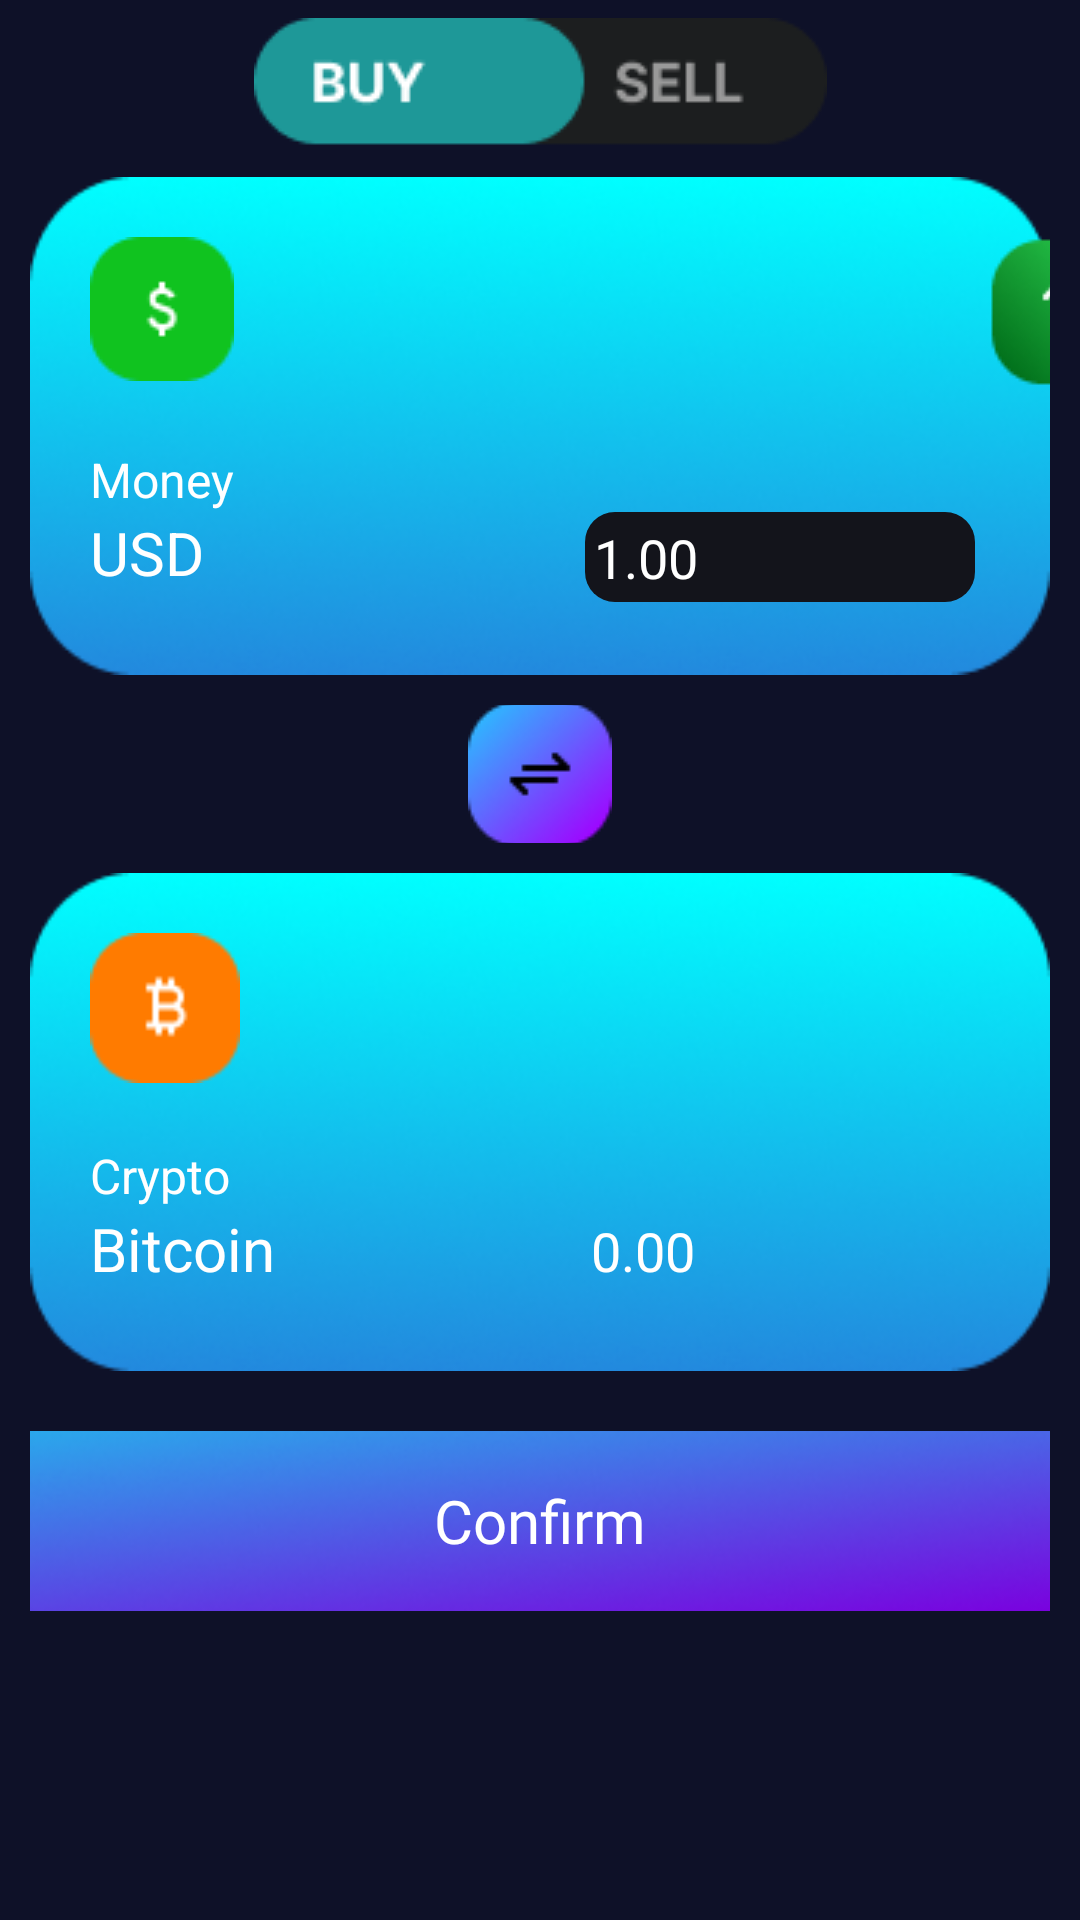

The Android layout XML behind this screen, and the referenced resources:
<!-- AndroidManifest.xml: application theme Theme.OPSC7312_POE_TACTICAL_TRADES -->
<!-- res/layout/fragment_buy_crypto.xml -->
<?xml version="1.0" encoding="utf-8"?>
<LinearLayout xmlns:android="http://schemas.android.com/apk/res/android"
    xmlns:app="http://schemas.android.com/apk/res-auto"
    xmlns:tools="http://schemas.android.com/tools"
    android:layout_width="match_parent"
    android:layout_height="match_parent"
    android:background="@color/BackGround"
    android:keepScreenOn="true"
    android:orientation="vertical"
    tools:context=".View.ui.BuyCrypto.BuyCryptoFragment">

    <LinearLayout
        android:layout_width="match_parent"
        android:layout_height="49dp"
        android:orientation="horizontal">

        <ImageButton
            android:id="@+id/btnGoToSellBTC"
            android:layout_width="wrap_content"
            android:layout_height="63dp"
            android:layout_weight="1"
            android:background="@android:color/transparent"
            android:src="@drawable/buybtc" />
    </LinearLayout>

    <LinearLayout
        android:layout_width="match_parent"
        android:layout_height="166dp"
        android:layout_marginVertical="15dp"
        android:layout_margin="10dp"
        style="@style/CustomImageButtonStyleBuyAndSell"
        android:orientation="vertical">

        <LinearLayout
            android:layout_width="match_parent"
            android:layout_height="wrap_content"
            android:orientation="horizontal">

            <ImageView
                android:id="@+id/imgViewCurrencyImage"
                android:layout_width="wrap_content"
                android:layout_height="wrap_content"
                android:layout_margin="20dp"
                android:src="@drawable/dollar_sign_icon" />

            <ImageButton
                android:id="@+id/imgViewAmountOfMoneyToPay"
                android:layout_width="83dp"
                android:layout_height="wrap_content"
                android:layout_marginVertical="20dp"
                android:background="@android:color/transparent"
                android:layout_marginStart="215dp"
                android:src="@drawable/amount_of_money" />
        </LinearLayout>

        <LinearLayout
            android:layout_width="match_parent"
            android:layout_height="wrap_content"
            android:orientation="horizontal">

            <TextView
                android:id="@+id/txtCryptos"
                android:layout_width="wrap_content"
                android:layout_height="wrap_content"
                android:layout_marginHorizontal="20dp"
                android:text="@string/money"
                android:textColor="@color/PrimaryTxtColor"
                android:textSize="16dp" />

        </LinearLayout>

        <LinearLayout
            android:layout_width="match_parent"
            android:layout_height="wrap_content"
            android:orientation="horizontal">

            <TextView
                android:id="@+id/txtBitcoins"
                android:layout_width="wrap_content"
                android:layout_height="match_parent"
                android:layout_marginHorizontal="20dp"
                android:text="USD"
                android:textColor="@color/white"
                android:textSize="20dp" />

            <FrameLayout
                android:layout_width="150dp"
                android:layout_marginEnd="10dp"
                android:layout_height="30dp"
                android:layout_gravity="end"
                android:layout_weight="1"
                >
            <TextView
                android:id="@+id/txtAmountOfDollarsAdded"
                android:layout_width="130dp"
                android:layout_height="wrap_content"
                android:layout_gravity="end"
                android:layout_marginEnd="15dp"
                android:hint="1.00"
                android:background="@drawable/rounded_filled_box"
                android:backgroundTint="@color/BackgroundTxtBx"
                android:padding="3dp"
                android:textColor="@color/PrimaryTxtColor"
                android:textColorHint="@color/PrimaryTxtColor"
                android:textSize="18dp"/>
            </FrameLayout>
        </LinearLayout>

    </LinearLayout>


    <LinearLayout
        android:layout_width="match_parent"
        android:layout_height="46dp"
        android:orientation="horizontal">

        <ImageButton
            android:id="@+id/imgSwapToSell"
            android:layout_width="wrap_content"
            android:layout_height="wrap_content"
            android:layout_weight="1"
            style="@style/CustomSwitch"/>
    </LinearLayout>

    <LinearLayout
        android:layout_width="match_parent"
        android:layout_height="166dp"
        android:layout_marginVertical="10dp"
        android:layout_margin="10dp"
        style="@style/CustomImageButtonStyleBuyAndSell"
        android:orientation="vertical">

        <LinearLayout
            android:layout_width="match_parent"
            android:layout_height="wrap_content"
            android:orientation="horizontal">

            <ImageView
                android:id="@+id/imgViewBTCLogoForSell"
                android:layout_width="50dp"
                android:layout_height="50dp"
                android:layout_margin="20dp"
                android:src="@drawable/buy_btc_logo" />
        </LinearLayout>

        <LinearLayout
            android:layout_width="match_parent"
            android:layout_height="wrap_content"
            android:orientation="horizontal">

            <TextView
                android:id="@+id/txtCryptoForSell"
                android:layout_width="wrap_content"
                android:layout_height="wrap_content"
                android:layout_marginHorizontal="20dp"
                android:text="Crypto"
                android:textColor="@color/PrimaryTxtColor"
                android:textSize="16dp" />

        </LinearLayout>

        <LinearLayout
            android:layout_width="match_parent"
            android:layout_height="match_parent"
            android:orientation="horizontal">

            <TextView
                android:id="@+id/txtCurrency"
                android:layout_width="wrap_content"
                android:layout_height="wrap_content"
                android:layout_marginHorizontal="20dp"
                android:text="Bitcoin"
                android:textColor="@color/white"
                android:textSize="20dp" />


            <FrameLayout
                android:layout_width="150dp"
                android:layout_marginEnd="10dp"
                android:layout_height="30dp"
                android:layout_gravity="end"
                android:layout_weight="1"
                >

                <TextView
                    android:id="@+id/txtAmountOfBitcoin"
                    android:layout_width="130dp"
                    android:layout_height="wrap_content"
                    android:layout_gravity="end"
                    android:layout_marginEnd="15dp"
                    android:hint="0.00"
                    android:padding="2dp"
                    android:textColorHint="@color/PrimaryTxtColor"
                    android:textColor="@color/PrimaryTxtColor"
                    android:textSize="18dp"/>

            </FrameLayout>
        </LinearLayout>

    </LinearLayout>

    <LinearLayout
        android:layout_width="match_parent"
        android:layout_height="wrap_content"
        android:orientation="horizontal"
        android:layout_margin="10dp">

        <FrameLayout
            android:layout_width="match_parent"
            android:layout_height="match_parent"
            android:orientation="horizontal">


            <ImageButton
                android:id="@+id/imgBtnConfirmPurchase"
                android:layout_width="match_parent"
                android:layout_height="match_parent"
                style="@style/CustomConfirm"></ImageButton>


            <TextView
                android:layout_width="wrap_content"
                android:layout_height="wrap_content"
                android:layout_gravity="center"
                android:fontFamily="@font/inter_medium"
                android:text="@string/confirm"
                android:textColor="@color/white"
                android:textSize="20sp" />
        </FrameLayout>
    </LinearLayout>
</LinearLayout>
<!-- resources referenced by this layout -->
<resources>
  <color name="BackGround">#0E1128</color>
  <color name="BackgroundTxtBx">#13141B</color>
  <color name="PrimaryTxtColor">#FFFFFFFF</color>
  <color name="white">#FFFFFFFF</color>
  <!-- drawable amount_of_money: png bitmap (drawable, 2705 bytes) -->
  <!-- drawable buy_btc_logo: png bitmap (drawable, 881 bytes) -->
  <!-- drawable buybtc: png bitmap (drawable, 2356 bytes) -->
  <!-- drawable dollar_sign_icon: png bitmap (drawable, 981 bytes) -->
  <!-- drawable rounded_filled_box (drawable) -->
  <?xml version="1.0" encoding="utf-8"?>
  <shape xmlns:android="http://schemas.android.com/apk/res/android">
      <solid android:color="@color/DarkGray"/>
      <corners android:radius="10dp"/>
  </shape>
  <string name="confirm">Confirm</string>
  <string name="money">Money</string>
  <style name="CustomConfirm">
          <item name="android:src">@drawable/confirm_button_for_sale_and_purchase_of_crypto_light</item>
          <item name="android:background">@android:color/transparent</item>
      </style>
  <style name="CustomImageButtonStyleBuyAndSell">
          <item name="android:background">@drawable/buy_and_sell_light</item>
      </style>
  <style name="CustomSwitch">
          <item name="android:src">@drawable/switch_to_sell_or_buy_light</item>
          <item name="android:background">@android:color/transparent</item>
      </style>
  <style name="Theme.OPSC7312_POE_TACTICAL_TRADES" parent="Theme.MaterialComponents.DayNight.NoActionBar">
          
          <item name="colorPrimary">@color/purple_500</item>
          <item name="colorPrimaryVariant">@color/purple_700</item>
          <item name="colorOnPrimary">@color/white</item>
          
          <item name="colorSecondary">@color/teal_200</item>
          <item name="colorSecondaryVariant">@color/teal_700</item>
          <item name="colorOnSecondary">@color/black</item>
          
          <item name="android:statusBarColor">?attr/colorPrimaryVariant</item>
          
      </style>
  <color name="DarkGray">#19222B</color>
  <!-- drawable confirm_button_for_sale_and_purchase_of_crypto_light: png bitmap (drawable, 21186 bytes) -->
  <!-- drawable buy_and_sell_light: png bitmap (drawable, 36954 bytes) -->
  <!-- drawable switch_to_sell_or_buy_light: png bitmap (drawable, 1815 bytes) -->
  <color name="purple_500">#FF6200EE</color>
  <color name="purple_700">#FF3700B3</color>
  <color name="teal_200">#FF03DAC5</color>
  <color name="teal_700">#FF018786</color>
  <color name="black">#FF000000</color>
</resources>
